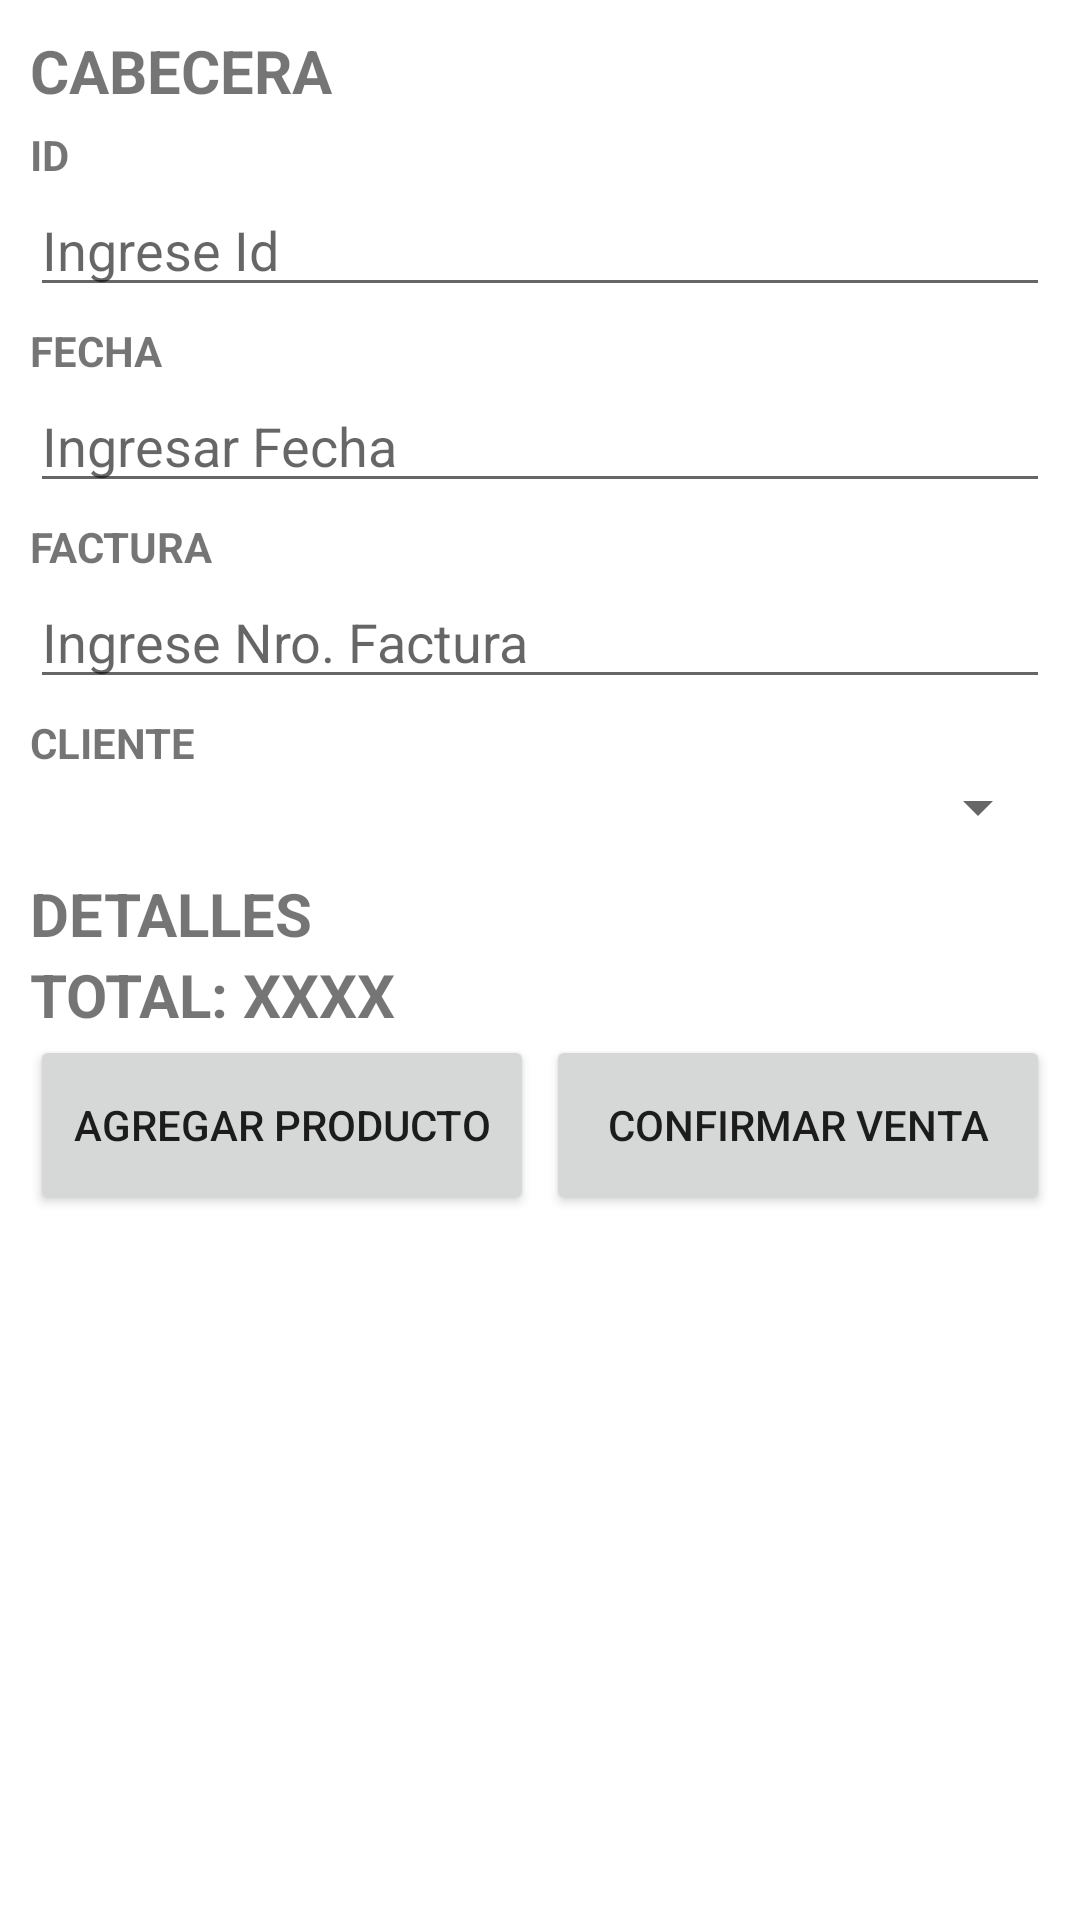

The Android layout XML behind this screen, and the referenced resources:
<!-- AndroidManifest.xml: application theme Theme.SegundoFinal -->
<!-- res/layout/activity_nueva_venta.xml -->
<?xml version="1.0" encoding="utf-8"?>
<androidx.appcompat.widget.LinearLayoutCompat xmlns:android="http://schemas.android.com/apk/res/android"
    xmlns:tools="http://schemas.android.com/tools"
    android:layout_width="match_parent"
    android:layout_height="match_parent"
    android:orientation="vertical"
    android:padding="10dp">


    <TextView
        android:layout_width="match_parent"
        android:layout_height="wrap_content"
        android:text="CABECERA"
        android:textSize="20sp"
        android:textStyle="bold" />

    <TextView
        android:layout_width="match_parent"
        android:layout_height="wrap_content"
        android:layout_marginTop="5dp"
        android:text="ID"
        android:textStyle="bold" />

    <EditText
        android:id="@+id/etId"
        android:layout_width="match_parent"
        android:layout_height="wrap_content"
        android:hint="Ingrese Id"
        android:imeOptions="actionNext" />

    <TextView
        android:layout_width="match_parent"
        android:layout_height="wrap_content"
        android:layout_marginTop="5dp"
        android:text="FECHA"
        android:textStyle="bold" />

    <EditText
        android:id="@+id/etFecha"
        android:layout_width="match_parent"
        android:layout_height="wrap_content"
        android:clickable="true"
        android:focusable="false"
        android:hint="Ingresar Fecha"
        android:inputType="none" />

    <TextView
        android:layout_width="match_parent"
        android:layout_height="wrap_content"
        android:layout_marginTop="5dp"
        android:text="FACTURA"
        android:textStyle="bold" />

    <EditText
        android:id="@+id/etFactura"
        android:layout_width="match_parent"
        android:layout_height="wrap_content"
        android:hint="Ingrese Nro. Factura"
        android:imeOptions="actionNext" />

    <TextView
        android:layout_width="match_parent"
        android:layout_height="wrap_content"
        android:layout_marginTop="5dp"
        android:text="CLIENTE"
        android:textStyle="bold" />

    <Spinner
        android:id="@+id/spCliente"
        android:layout_width="match_parent"
        android:layout_height="wrap_content"
        android:spinnerMode="dialog" />

    <TextView
        android:layout_width="match_parent"
        android:layout_height="wrap_content"
        android:layout_marginTop="10dp"
        android:text="DETALLES"
        android:textSize="20sp"
        android:textStyle="bold" />

    <TextView
        android:id="@+id/txtTotal"
        android:layout_width="match_parent"
        android:layout_height="wrap_content"
        android:text="TOTAL: XXXX"
        android:textSize="20sp"
        android:textStyle="bold" />

    <androidx.appcompat.widget.LinearLayoutCompat
        android:layout_width="match_parent"
        android:layout_height="60dp"
        android:orientation="horizontal"
        android:weightSum="2">


        <Button
            android:id="@+id/btnAgregarProducto"
            android:layout_width="0dp"
            android:layout_height="match_parent"
            android:layout_marginEnd="2dp"
            android:layout_marginRight="2dp"
            android:layout_weight="1"
            android:text="AGREGAR PRODUCTO" />

        <Button
            android:id="@+id/btnConfirmar"
            android:layout_width="0dp"
            android:layout_height="match_parent"
            android:layout_marginStart="2dp"
            android:layout_marginLeft="2dp"
            android:layout_weight="1"
            android:text="CONFIRMAR VENTA" />

    </androidx.appcompat.widget.LinearLayoutCompat>

    <androidx.recyclerview.widget.RecyclerView
        android:id="@+id/rvDetalles"
        android:layout_width="match_parent"
        android:layout_height="match_parent"
        tools:itemCount="10"
        tools:listitem="@layout/activity_nueva_venta_item_detalle" />


</androidx.appcompat.widget.LinearLayoutCompat>
<!-- res/layout/activity_nueva_venta_item_detalle.xml (included above) -->
<?xml version="1.0" encoding="utf-8"?>
<androidx.appcompat.widget.LinearLayoutCompat xmlns:android="http://schemas.android.com/apk/res/android"
    android:layout_width="match_parent"
    android:layout_height="wrap_content"
    android:orientation="vertical">

    <TextView
        android:id="@+id/txtProducto"
        android:layout_width="match_parent"
        android:layout_height="wrap_content"
        android:layout_marginTop="5dp"
        android:text="PRODUCTO"
        android:textStyle="bold" />

    <TextView
        android:id="@+id/txtPrecioCantidad"
        android:layout_width="match_parent"
        android:layout_height="wrap_content"
        android:layout_marginTop="5dp"
        android:text="PRECIO: XXXX CANTIDAD: XXXX" />

    <TextView
        android:id="@+id/txtSubtotal"
        android:layout_width="match_parent"
        android:layout_height="wrap_content"
        android:layout_marginTop="5dp"
        android:text="SUBTOTAL: XXXXX" />

    <View
        android:layout_width="match_parent"
        android:layout_height="1dp"
        android:layout_marginTop="5dp"
        android:background="@android:color/darker_gray" />


</androidx.appcompat.widget.LinearLayoutCompat>
<!-- resources referenced by this layout -->
<resources>
  <style name="Theme.SegundoFinal" parent="Theme.MaterialComponents.DayNight.DarkActionBar">
          
          <item name="colorPrimary">@color/purple_500</item>
          <item name="colorPrimaryVariant">@color/purple_700</item>
          <item name="colorOnPrimary">@color/white</item>
          
          <item name="colorSecondary">@color/teal_200</item>
          <item name="colorSecondaryVariant">@color/teal_700</item>
          <item name="colorOnSecondary">@color/black</item>
          
          <item name="android:statusBarColor" tools:targetApi="l">?attr/colorPrimaryVariant</item>
          
      </style>
  <!-- not gathered from this repository: default colours our renderer supplied (Android Studio template values) -->
  <color name="purple_500">#FF6200EE</color>
  <color name="purple_700">#FF3700B3</color>
  <color name="teal_200">#FF03DAC5</color>
  <color name="teal_700">#FF018786</color>
  <color name="black">#FF000000</color>
  <color name="white">#FFFFFFFF</color>
</resources>
